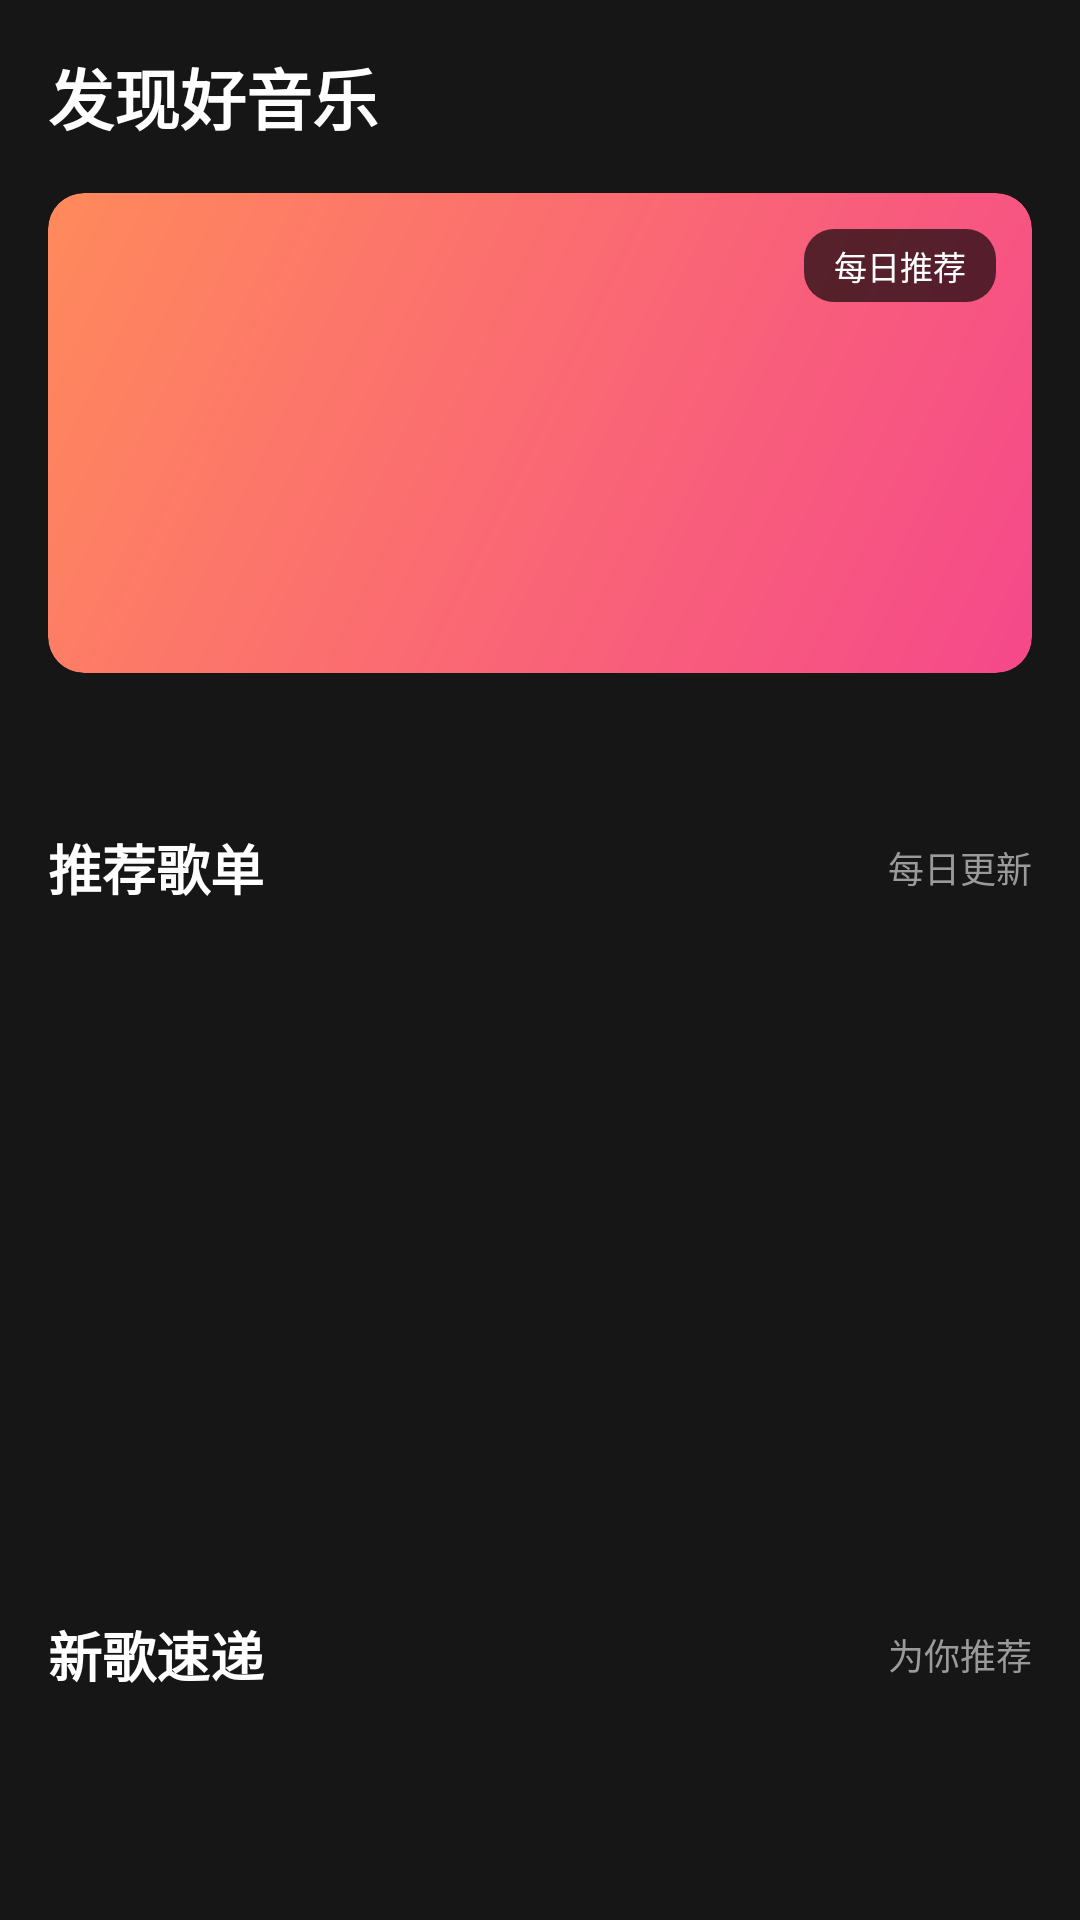

Write the Android layout XML for this screen, with the resource values it uses.
<!-- AndroidManifest.xml: application theme Theme.Soundtrack -->
<!-- res/layout/fragment_home.xml -->
<?xml version="1.0" encoding="utf-8"?>
<androidx.core.widget.NestedScrollView xmlns:android="http://schemas.android.com/apk/res/android"
    xmlns:app="http://schemas.android.com/apk/res-auto"
    xmlns:tools="http://schemas.android.com/tools"
    android:layout_width="match_parent"
    android:layout_height="match_parent"
    android:background="@color/bg"
    android:fillViewport="true">

    <LinearLayout
        android:layout_width="match_parent"
        android:layout_height="wrap_content"
        android:orientation="vertical"
        android:paddingStart="16dp"
        android:paddingEnd="16dp"
        android:paddingTop="16dp"
        android:paddingBottom="24dp">

        <TextView
            android:layout_width="wrap_content"
            android:layout_height="wrap_content"
            android:text="发现好音乐"
            android:textColor="@color/text"
            android:textSize="22sp"
            android:textStyle="bold"
            android:layout_marginBottom="16dp" />

        
        <LinearLayout
            android:id="@+id/banner"
            android:layout_width="match_parent"
            android:layout_height="wrap_content"
            android:orientation="vertical">

            <FrameLayout
                android:layout_width="match_parent"
                android:layout_height="160dp"
                android:background="@drawable/bg_gradient_accent"
                android:clipToOutline="true">

                <ImageView
                    android:id="@+id/banner_cover"
                    android:layout_width="match_parent"
                    android:layout_height="160dp"
                    android:scaleType="centerCrop"
                    android:clipToOutline="true"
                    android:contentDescription="@null" />

                <TextView
                    android:id="@+id/banner_badge"
                    android:layout_width="wrap_content"
                    android:layout_height="wrap_content"
                    android:layout_gravity="top|end"
                    android:layout_margin="12dp"
                    android:background="@drawable/bg_banner_badge"
                    android:paddingStart="10dp"
                    android:paddingEnd="10dp"
                    android:paddingTop="4dp"
                    android:paddingBottom="4dp"
                    android:text="每日推荐"
                    android:textColor="@color/text"
                    android:textSize="11sp" />

                <TextView
                    android:id="@+id/banner_title"
                    android:layout_width="match_parent"
                    android:layout_height="wrap_content"
                    android:layout_gravity="bottom|start"
                    android:layout_marginStart="16dp"
                    android:layout_marginEnd="16dp"
                    android:layout_marginBottom="14dp"
                    android:ellipsize="end"
                    android:maxLines="2"
                    android:shadowColor="#80000000"
                    android:shadowDx="0"
                    android:shadowDy="1"
                    android:shadowRadius="4"
                    android:textColor="@color/text"
                    android:textSize="18sp"
                    android:textStyle="bold"
                    tools:text="推荐歌单标题占位" />
            </FrameLayout>

            <TextView
                android:id="@+id/banner_sub"
                android:layout_width="match_parent"
                android:layout_height="wrap_content"
                android:layout_marginTop="10dp"
                android:ellipsize="end"
                android:gravity="center"
                android:maxLines="2"
                android:textColor="@color/text_2"
                android:textSize="13sp"
                tools:text="推荐副标题占位文案" />
        </LinearLayout>

        
        <LinearLayout
            android:layout_width="match_parent"
            android:layout_height="wrap_content"
            android:orientation="horizontal"
            android:gravity="center_vertical"
            android:layout_marginTop="24dp"
            android:layout_marginBottom="12dp">

            <TextView
                android:id="@+id/section_title"
                android:layout_width="0dp"
                android:layout_height="wrap_content"
                android:layout_weight="1"
                android:text="推荐歌单"
                android:textColor="@color/text"
                android:textSize="18sp"
                android:textStyle="bold" />

            <TextView
                android:layout_width="wrap_content"
                android:layout_height="wrap_content"
                android:text="每日更新"
                android:textColor="@color/text_2"
                android:textSize="12sp" />
        </LinearLayout>

        <androidx.recyclerview.widget.RecyclerView
            android:id="@+id/recommend_rail"
            android:layout_width="match_parent"
            android:layout_height="200dp"
            android:nestedScrollingEnabled="false" />

        
        <LinearLayout
            android:layout_width="match_parent"
            android:layout_height="wrap_content"
            android:orientation="horizontal"
            android:gravity="center_vertical"
            android:layout_marginTop="24dp"
            android:layout_marginBottom="12dp">

            <TextView
                android:layout_width="0dp"
                android:layout_height="wrap_content"
                android:layout_weight="1"
                android:text="新歌速递"
                android:textColor="@color/text"
                android:textSize="18sp"
                android:textStyle="bold" />

            <TextView
                android:layout_width="wrap_content"
                android:layout_height="wrap_content"
                android:text="为你推荐"
                android:textColor="@color/text_2"
                android:textSize="12sp" />
        </LinearLayout>

        <androidx.recyclerview.widget.RecyclerView
            android:id="@+id/newsong_rail"
            android:layout_width="match_parent"
            android:layout_height="200dp"
            android:nestedScrollingEnabled="false" />

        
        <LinearLayout
            android:layout_width="match_parent"
            android:layout_height="wrap_content"
            android:orientation="horizontal"
            android:gravity="center_vertical"
            android:layout_marginTop="24dp"
            android:layout_marginBottom="12dp">

            <TextView
                android:layout_width="0dp"
                android:layout_height="wrap_content"
                android:layout_weight="1"
                android:text="排行榜"
                android:textColor="@color/text"
                android:textSize="18sp"
                android:textStyle="bold" />

            <TextView
                android:layout_width="wrap_content"
                android:layout_height="wrap_content"
                android:text="热歌榜"
                android:textColor="@color/text_2"
                android:textSize="12sp" />
        </LinearLayout>

        <androidx.recyclerview.widget.RecyclerView
            android:id="@+id/toplist_rail"
            android:layout_width="match_parent"
            android:layout_height="260dp"
            android:nestedScrollingEnabled="false" />

        <TextView
            android:id="@+id/loading_hint"
            android:layout_width="match_parent"
            android:layout_height="wrap_content"
            android:layout_marginTop="16dp"
            android:text=""
            android:textColor="@color/text_2"
            android:textSize="12sp"
            android:gravity="center"
            android:visibility="gone" />
    </LinearLayout>
</androidx.core.widget.NestedScrollView>
<!-- resources referenced by this layout -->
<resources>
  <color name="bg">#161616</color>
  <color name="text">#FFFFFF</color>
  <color name="text_2">#9A9A9A</color>
  <!-- drawable bg_banner_badge (drawable) -->
  <?xml version="1.0" encoding="utf-8"?>
  <shape xmlns:android="http://schemas.android.com/apk/res/android"
      android:shape="rectangle">
      <solid android:color="#A6000000" />
      <corners android:radius="10dp" />
  </shape>
  <!-- drawable bg_gradient_accent (drawable) -->
  <?xml version="1.0" encoding="utf-8"?>
  <shape xmlns:android="http://schemas.android.com/apk/res/android"
      android:shape="rectangle">
      <gradient
          android:angle="135"
          android:startColor="#F5488B"
          android:endColor="#FF8A5C"
          android:type="linear" />
      <corners android:radius="12dp" />
  </shape>
  <style name="Theme.Soundtrack" parent="Theme.Material3.Dark.NoActionBar">
          <item name="colorPrimary">@color/accent_1</item>
          <item name="colorPrimaryDark">@color/bg</item>
          <item name="colorAccent">@color/accent_2</item>
          <item name="android:statusBarColor">@android:color/transparent</item>
          <item name="android:navigationBarColor">@color/bg</item>
          <item name="android:windowLightStatusBar">false</item>
          <item name="android:windowBackground">@color/bg</item>
      </style>
  <color name="accent_1">#F5488B</color>
  <color name="accent_2">#FF8A5C</color>
</resources>
